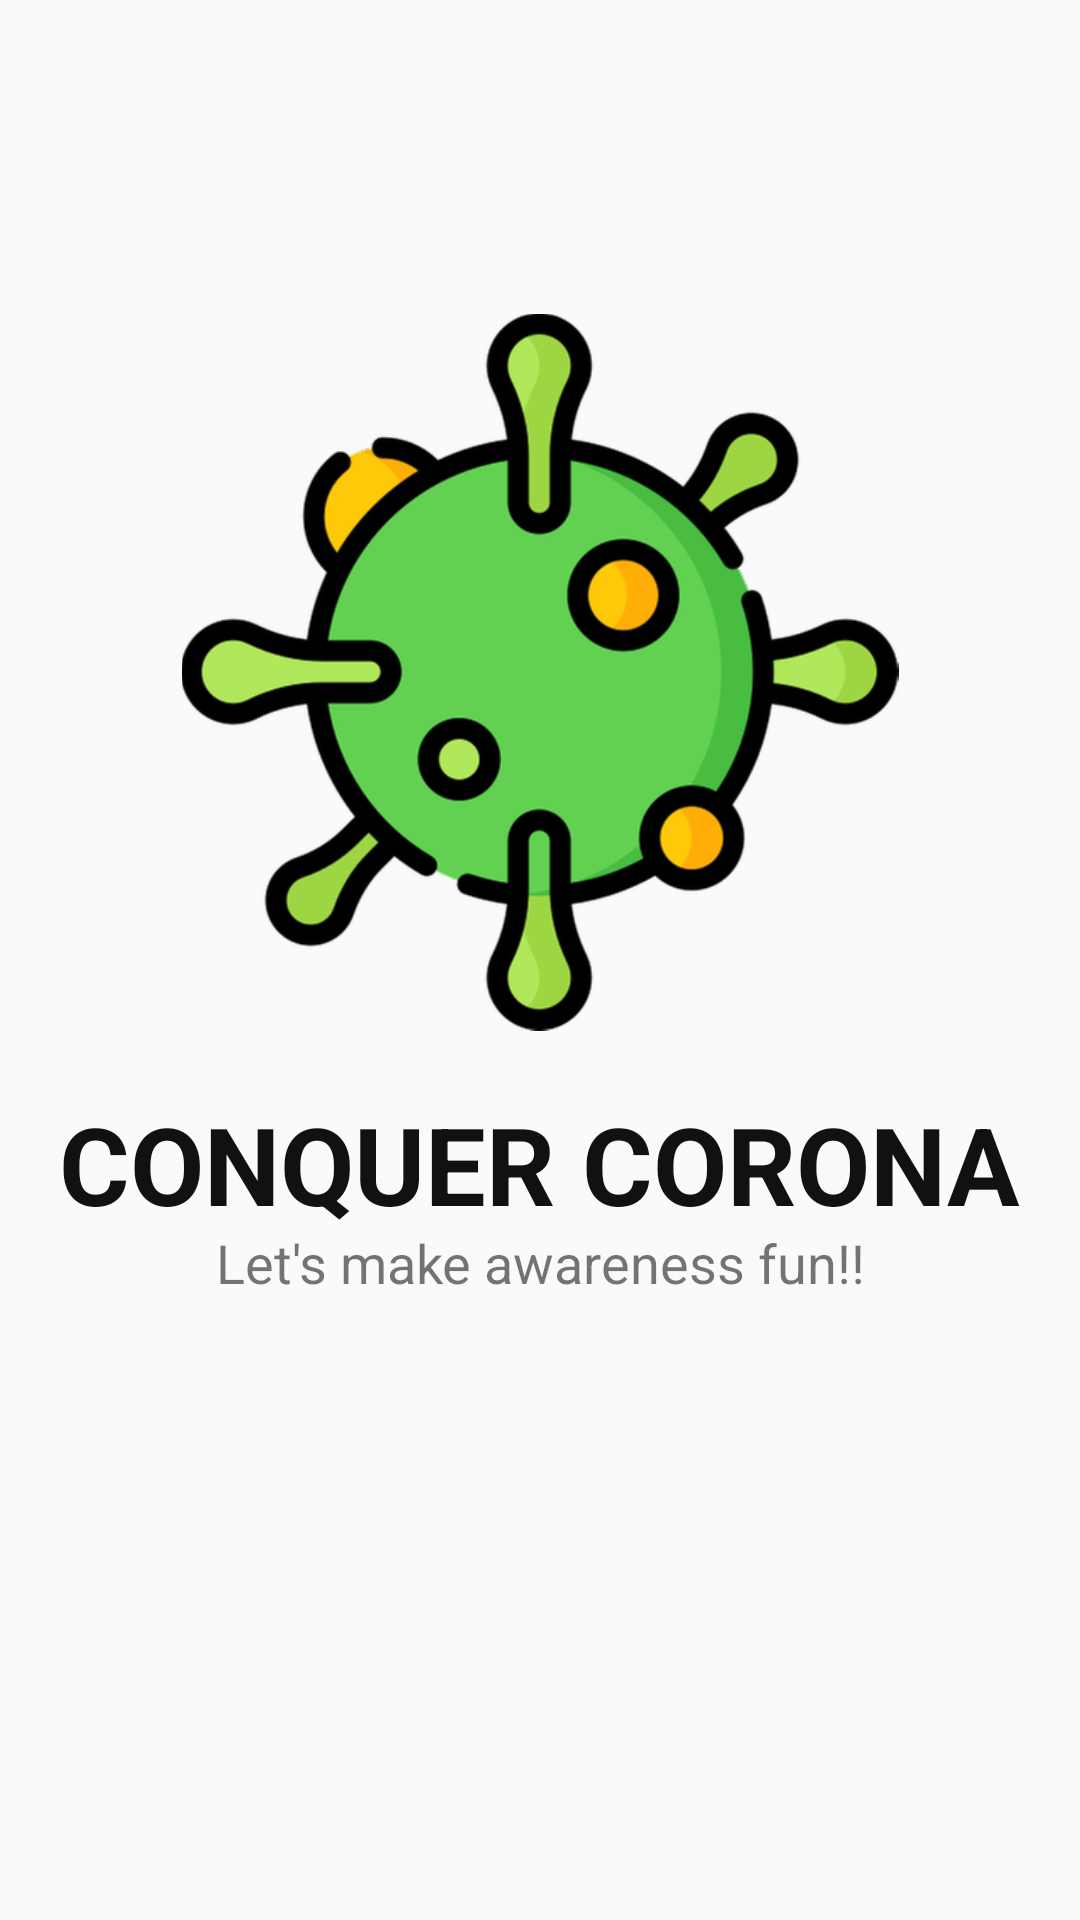

Reconstruct the res/layout file that produces this screen, plus the resources it refers to.
<!-- AndroidManifest.xml: application theme AppTheme -->
<!-- res/layout/activity_main.xml -->
<?xml version="1.0" encoding="utf-8"?>
<androidx.constraintlayout.widget.ConstraintLayout xmlns:android="http://schemas.android.com/apk/res/android"
    xmlns:app="http://schemas.android.com/apk/res-auto"
    xmlns:tools="http://schemas.android.com/tools"
    android:layout_width="match_parent"
    android:layout_height="match_parent"
    tools:context=".MainActivity">


    <ImageView
        android:id="@+id/imageview"
        android:layout_width="298dp"
        android:layout_height="239dp"
        android:layout_marginTop="150dp"
        android:layout_marginBottom="342dp"
        app:layout_constraintBottom_toBottomOf="parent"
        app:layout_constraintEnd_toEndOf="parent"
        app:layout_constraintStart_toStartOf="parent"
        app:layout_constraintTop_toTopOf="parent"
        app:srcCompat="@drawable/virus" />

    <TextView
        android:id="@+id/head"
        android:layout_width="wrap_content"
        android:layout_height="wrap_content"
        android:layout_marginTop="20dp"
        android:text="CONQUER CORONA"
        android:textColor="#121111"
        android:textSize="36sp"
        android:textStyle="bold"
        app:fontFamily="@font/annie_use_your_telescope"
        app:layout_constraintBottom_toBottomOf="parent"
        app:layout_constraintHorizontal_bias="0.498"
        app:layout_constraintLeft_toLeftOf="parent"
        app:layout_constraintRight_toRightOf="parent"
        app:layout_constraintTop_toBottomOf="@+id/imageview"
        app:layout_constraintVertical_bias="0.0" />

    <TextView
        android:id="@+id/caption"
        android:layout_width="wrap_content"
        android:layout_height="wrap_content"
        android:layout_marginTop="65dp"
        android:text="Let's make awareness fun!!"
        android:textSize="18sp"
        app:layout_constraintEnd_toEndOf="parent"
        app:layout_constraintStart_toStartOf="parent"
        app:layout_constraintTop_toBottomOf="@+id/imageview" />


</androidx.constraintlayout.widget.ConstraintLayout>
<!-- resources referenced by this layout -->
<resources>
  <!-- drawable virus: png bitmap (drawable-hdpi, 27678 bytes) -->
  <style name="AppTheme" parent="Theme.AppCompat.Light.NoActionBar">
          
          <item name="colorPrimary">@color/colorPrimary</item>
          <item name="colorPrimaryDark">@color/colorPrimaryDark</item>
          <item name="colorAccent">@color/colorAccent</item>
      </style>
  <!-- not gathered from this repository: default colours our renderer supplied (Android Studio template values) -->
  <color name="colorPrimary">#FF6200EE</color>
  <color name="colorPrimaryDark">#FF3700B3</color>
  <color name="colorAccent">#FF03DAC5</color>
</resources>
